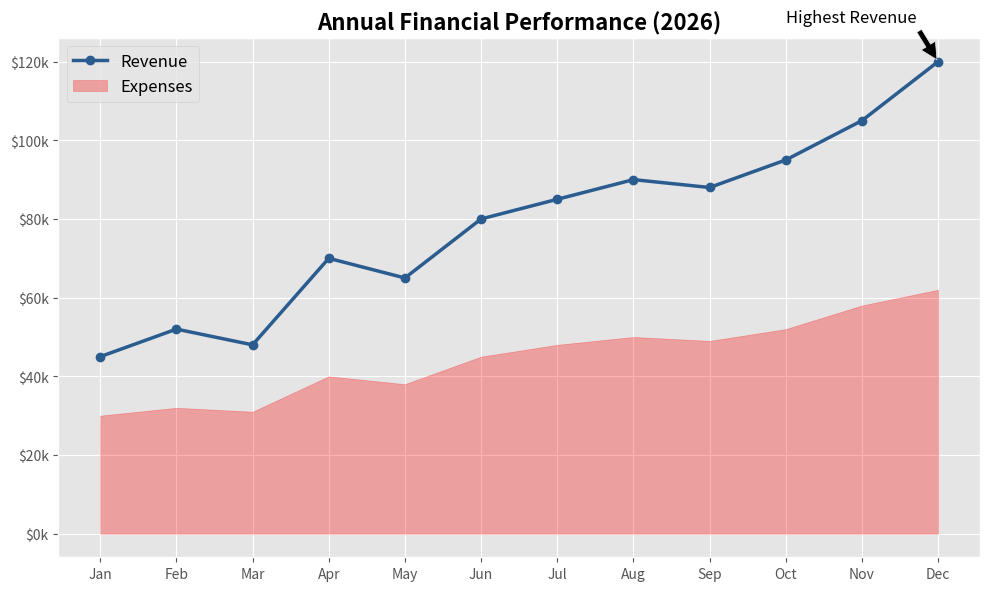

Reproduce this figure in Python.
import numpy as np
import matplotlib.pyplot as plt
import matplotlib.ticker as ticker

months = ['Jan', 'Feb', 'Mar', 'Apr', 'May', 'Jun', 'Jul', 'Aug', 'Sep', 'Oct', 'Nov', 'Dec']
revenue = [45000, 52000, 48000, 70000, 65000, 80000, 85000, 90000, 88000, 95000, 105000, 120000]
expenses = [30000, 32000, 31000, 40000, 38000, 45000, 48000, 50000, 49000, 52000, 58000, 62000]



plt.style.use("ggplot")
fig ,ax = plt.subplots(figsize=(10,6))
ax.plot(months,revenue,marker="o",label="Revenue",color="#2b5c8f",linewidth=2.5)
ax.fill_between(months,expenses,alpha=0.3,color="red",label="Expenses")

def currency_fmt(x,pos):
    return f'${int(x/1000)}k'

ax.yaxis.set_major_formatter(ticker.FuncFormatter(currency_fmt))
ax.annotate('Highest Revenue', xy=('Dec', 120000), xytext=('Oct', 130000),arrowprops=dict(facecolor='black', shrink=0.05),fontsize=12, color='black')


ax.set_title("Annual Financial Performance (2026)", fontsize=16, fontweight='bold')
ax.legend(loc='upper left', fontsize=12)
plt.tight_layout()
plt.show()
